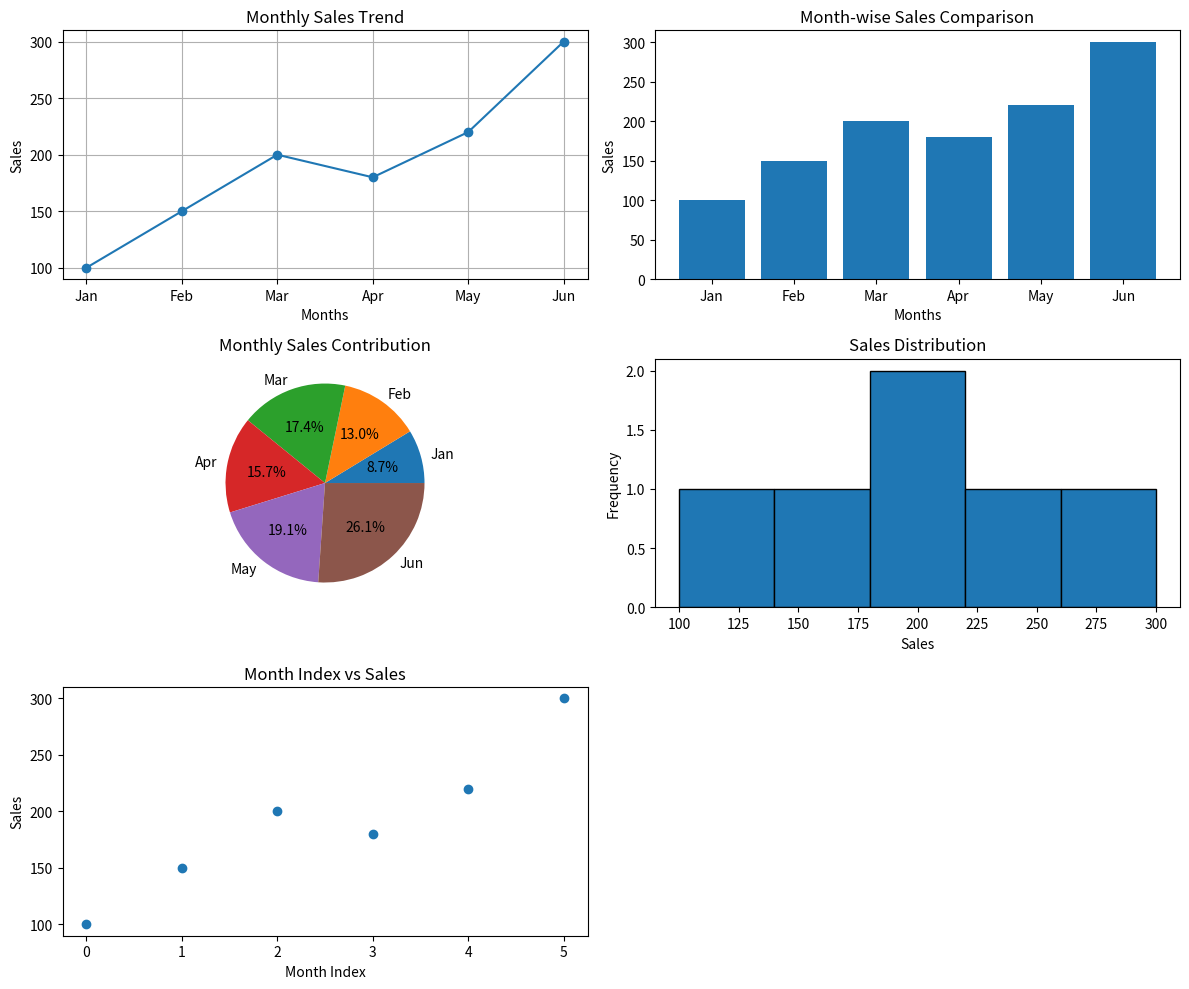

The script that saved this image:

import numpy as np
import pandas as pd
import matplotlib.pyplot as plt

# Sales data
sales = np.array([100, 150, 200, 180, 220, 300])
months = ["Jan", "Feb", "Mar", "Apr", "May", "Jun"]

# 1. Create DataFrame
df = pd.DataFrame({
    "Month": months,
    "Sales": sales
})

print(df)

# 2. Create Dashboard
plt.figure(figsize=(12, 10))

# Line Graph - Sales Trend
plt.subplot(3, 2, 1)
plt.plot(months, sales, marker='o')
plt.title("Monthly Sales Trend")
plt.xlabel("Months")
plt.ylabel("Sales")
plt.grid()

# Bar Chart - Month-wise Comparison
plt.subplot(3, 2, 2)
plt.bar(months, sales)
plt.title("Month-wise Sales Comparison")
plt.xlabel("Months")
plt.ylabel("Sales")

# Pie Chart - Monthly Contribution
plt.subplot(3, 2, 3)
plt.pie(sales, labels=months, autopct="%1.1f%%")
plt.title("Monthly Sales Contribution")

# Histogram - Frequency of Sales
plt.subplot(3, 2, 4)
plt.hist(sales, bins=5, edgecolor='black')
plt.title("Sales Distribution")
plt.xlabel("Sales")
plt.ylabel("Frequency")

# Scatter Plot - Index vs Sales
plt.subplot(3, 2, 5)
plt.scatter(range(len(sales)), sales)
plt.title("Month Index vs Sales")
plt.xlabel("Month Index")
plt.ylabel("Sales")

plt.tight_layout()
plt.show()
